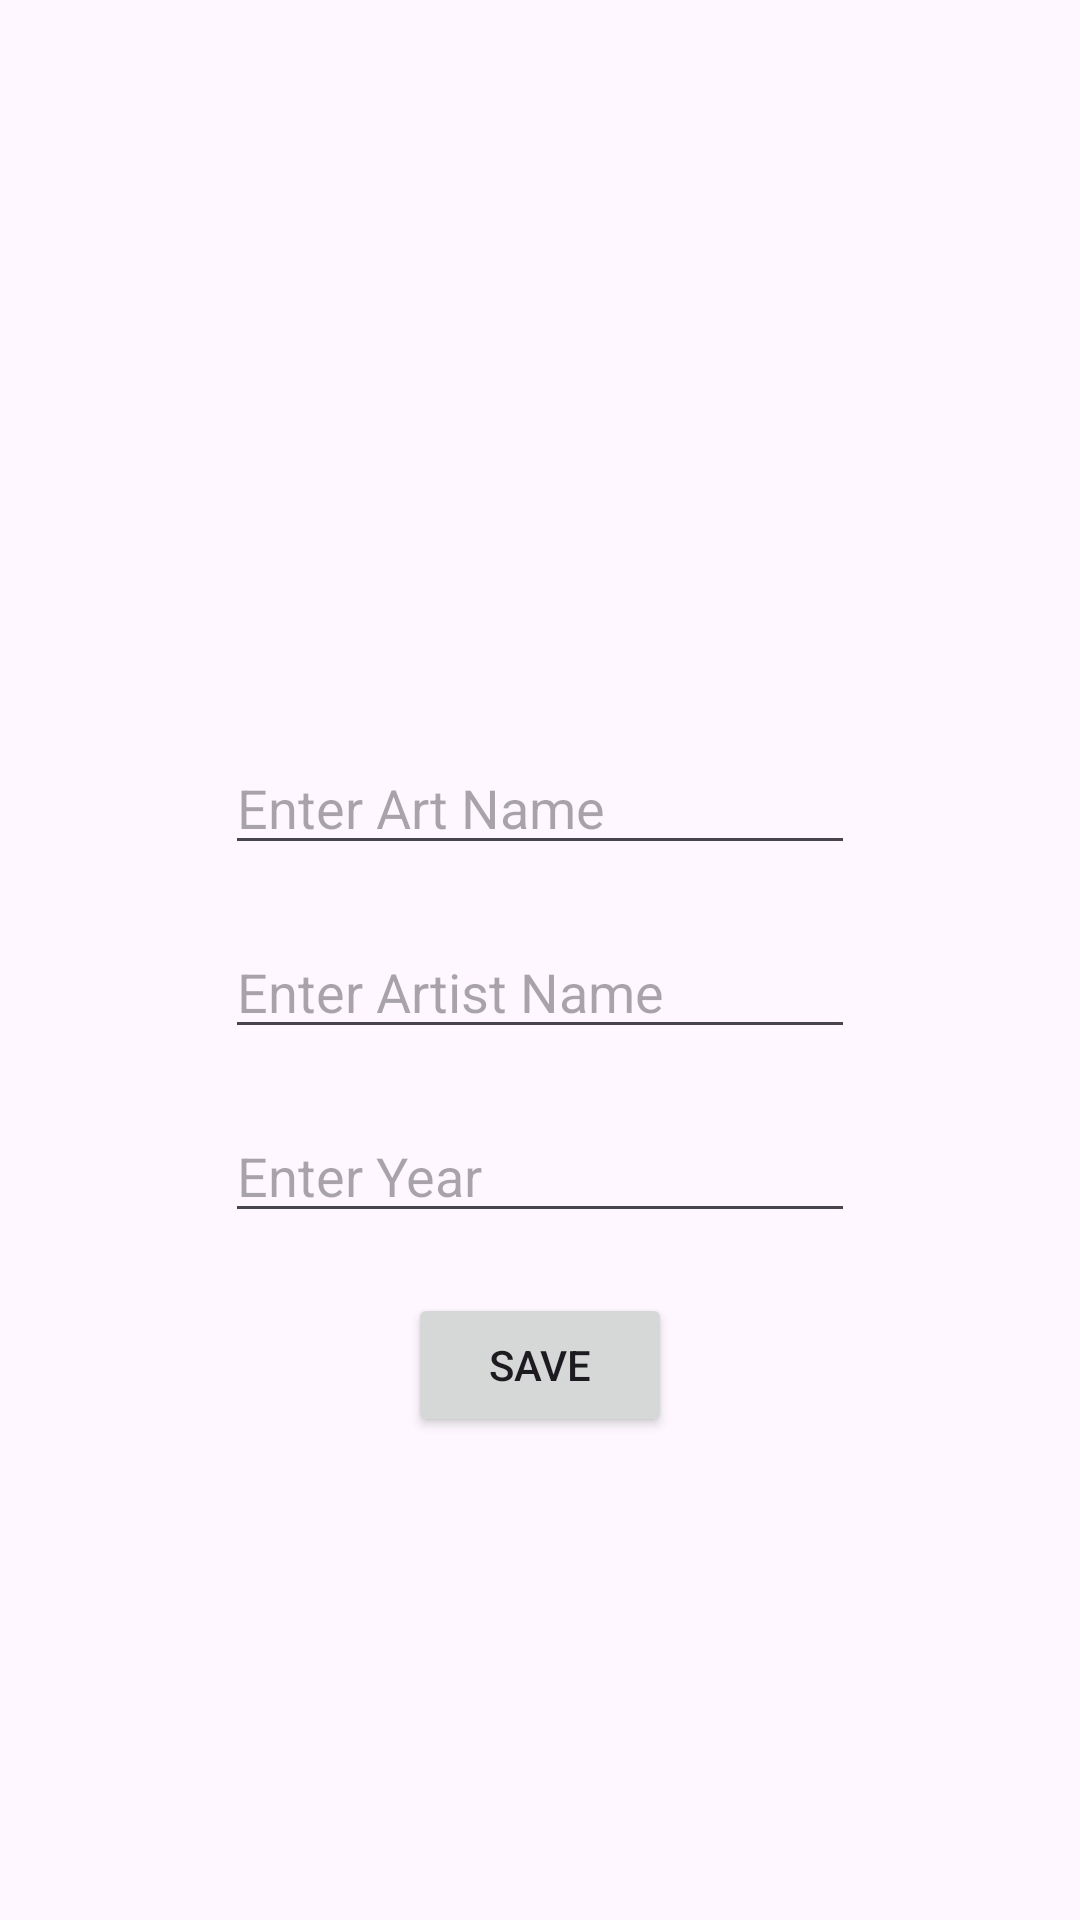

Android layout source for this screen:
<!-- AndroidManifest.xml: application theme Theme.ArtBookJavaSamet -->
<!-- res/layout/activity_art.xml -->
<?xml version="1.0" encoding="utf-8"?>
<androidx.constraintlayout.widget.ConstraintLayout xmlns:android="http://schemas.android.com/apk/res/android"
    xmlns:app="http://schemas.android.com/apk/res-auto"
    xmlns:tools="http://schemas.android.com/tools"
    android:layout_width="match_parent"
    android:layout_height="match_parent"
    tools:context=".ArtActivity">

    <ImageView
        android:id="@+id/imageView"
        android:layout_width="224dp"
        android:layout_height="197dp"
        android:layout_marginTop="30dp"
        android:onClick="selectImage"
        app:layout_constraintEnd_toEndOf="parent"
        app:layout_constraintStart_toStartOf="parent"
        app:layout_constraintTop_toTopOf="parent"
        app:srcCompat="@drawable/selectimage" />

    <EditText
        android:id="@+id/nameText"
        android:layout_width="wrap_content"
        android:layout_height="wrap_content"
        android:layout_marginTop="20dp"
        android:ems="10"
        android:hint="Enter Art Name"
        android:inputType="text"
        app:layout_constraintEnd_toEndOf="parent"
        app:layout_constraintStart_toStartOf="parent"
        app:layout_constraintTop_toBottomOf="@+id/imageView" />

    <EditText
        android:id="@+id/artistText"
        android:layout_width="wrap_content"
        android:layout_height="wrap_content"
        android:layout_marginTop="20dp"
        android:ems="10"
        android:hint="Enter Artist Name"
        android:inputType="text"
        app:layout_constraintEnd_toEndOf="parent"
        app:layout_constraintStart_toStartOf="parent"
        app:layout_constraintTop_toBottomOf="@+id/nameText" />

    <EditText
        android:id="@+id/yearText"
        android:layout_width="wrap_content"
        android:layout_height="wrap_content"
        android:layout_marginTop="20dp"
        android:ems="10"
        android:hint="Enter Year"
        android:inputType="text"
        app:layout_constraintEnd_toEndOf="parent"
        app:layout_constraintStart_toStartOf="parent"
        app:layout_constraintTop_toBottomOf="@+id/artistText" />

    <Button
        android:id="@+id/button"
        android:layout_width="wrap_content"
        android:layout_height="wrap_content"
        android:layout_marginTop="20dp"
        android:onClick="save"
        android:text="Save"
        app:layout_constraintEnd_toEndOf="parent"
        app:layout_constraintStart_toStartOf="parent"
        app:layout_constraintTop_toBottomOf="@+id/yearText" />
</androidx.constraintlayout.widget.ConstraintLayout>
<!-- resources referenced by this layout -->
<resources>
  <style name="Theme.ArtBookJavaSamet" parent="Base.Theme.ArtBookJavaSamet" />
  <style name="Base.Theme.ArtBookJavaSamet" parent="Theme.Material3.DayNight">
          
          
      </style>
</resources>
